Run: headless pygame with SDL's dummy video driver; simulated clock (each Clock.tick advances the game by its frame time, no real sleeping); random seed 0; keys injected as events and as key.get_pressed() state; no mouse input.
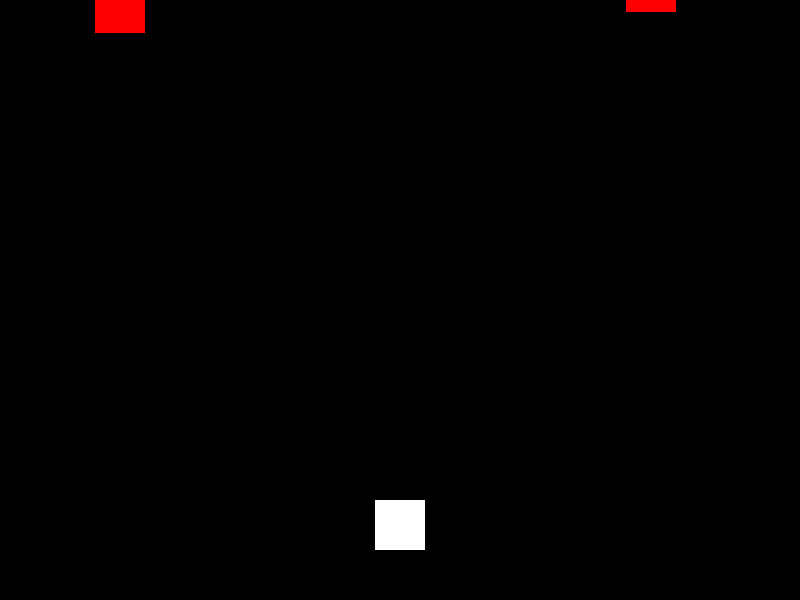
Frame 1 of 4 · flips 1–60 · no input
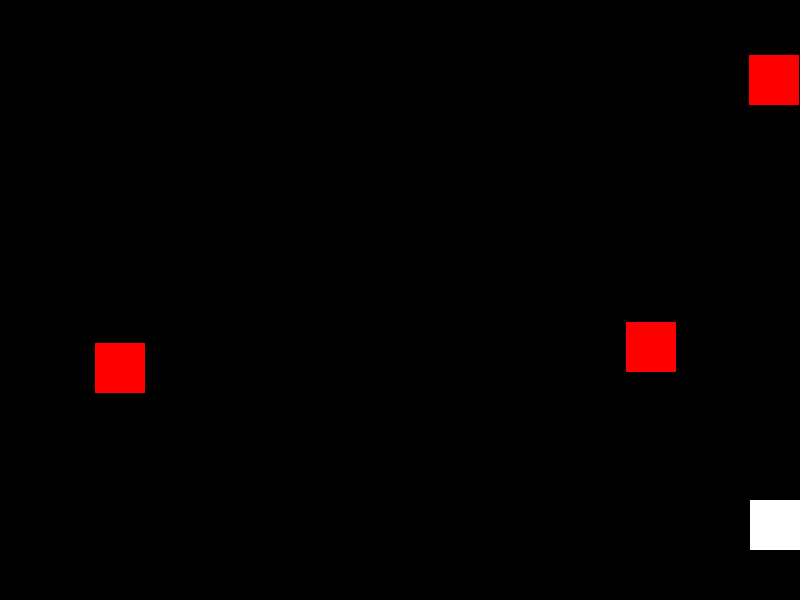
Frame 2 of 4 · flips 61–180 · tapped SPACE, RETURN · held RIGHT (→), D
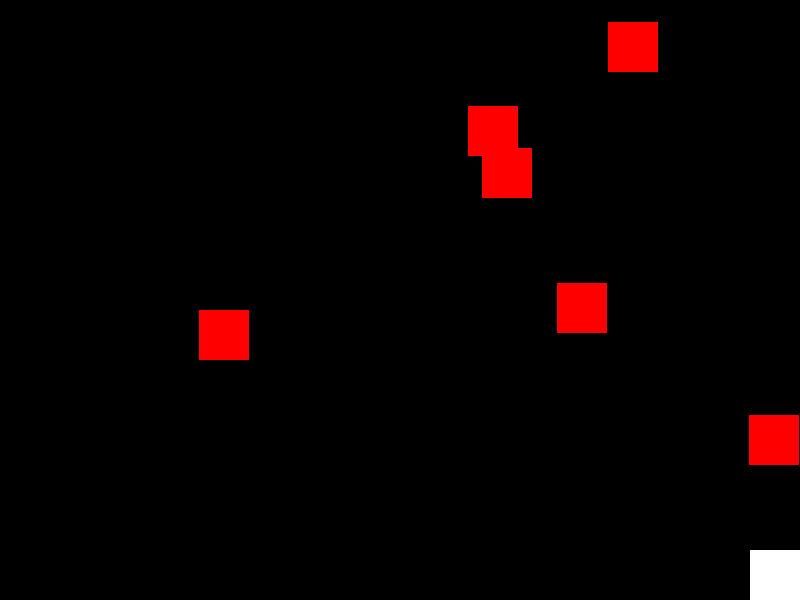
Frame 3 of 4 · flips 181–300 · held DOWN (↓), S
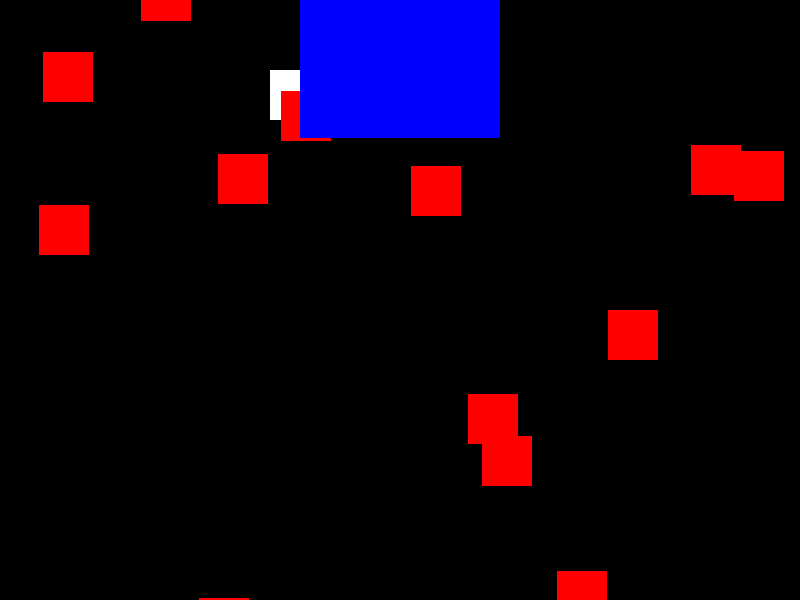
Frame 4 of 4 · flips 301–420 · held LEFT (←), A, UP (↑), W

The pygame program that drew these frames:

import pygame
import random

# Initialize pygame
pygame.init()

# Set up the screen
SCREEN_WIDTH, SCREEN_HEIGHT = 800, 600
screen = pygame.display.set_mode((SCREEN_WIDTH, SCREEN_HEIGHT))
pygame.display.set_caption("Space Shooter")

# Colors
WHITE = (255, 255, 255)
BLACK = (0, 0, 0)
RED = (255, 0, 0)
BLUE = (0, 0, 255)
YELLOW = (255, 255, 0)

# Player settings
player_width = 50
player_height = 50
player_x = SCREEN_WIDTH // 2 - player_width // 2
player_y = SCREEN_HEIGHT - player_height - 50
player_speed = 5
player_bullet_speed = 10
player_health = 100

# Bullet settings
bullet_width = 5
bullet_height = 15
bullets = []

# Enemy settings
enemy_width = 50
enemy_height = 50
enemy_speed = 3
enemies = []

# Boss settings
boss_width = 200
boss_height = 200
boss_x = SCREEN_WIDTH // 2 - boss_width // 2
boss_y = -boss_height
boss_health = 200
boss_speed = 2
boss_active = False

# Game loop
clock = pygame.time.Clock()
running = True

while running:
    screen.fill(BLACK)

    # Handle events
    for event in pygame.event.get():
        if event.type == pygame.QUIT:
            running = False
        if event.type == pygame.KEYDOWN:
            if event.key == pygame.K_SPACE:
                bullets.append([player_x + player_width // 2 - bullet_width // 2, player_y])

    # Player movement
    keys = pygame.key.get_pressed()
    if keys[pygame.K_LEFT] and player_x > 0:
        player_x -= player_speed
    if keys[pygame.K_RIGHT] and player_x < SCREEN_WIDTH - player_width:
        player_x += player_speed
    if keys[pygame.K_UP] and player_y > 0:
        player_y -= player_speed
    if keys[pygame.K_DOWN] and player_y < SCREEN_HEIGHT - player_height:
        player_y += player_speed

    # Draw player
    pygame.draw.rect(screen, WHITE, (player_x, player_y, player_width, player_height))

    # Draw bullets
    for bullet in bullets:
        bullet[1] -= player_bullet_speed
        pygame.draw.rect(screen, YELLOW, (bullet[0], bullet[1], bullet_width, bullet_height))

    # Draw enemies
    for enemy in enemies:
        enemy[1] += enemy_speed
        pygame.draw.rect(screen, RED, (enemy[0], enemy[1], enemy_width, enemy_height))

    # Spawn enemies randomly
    if random.randint(0, 100) < 3:
        enemy_x = random.randint(0, SCREEN_WIDTH - enemy_width)
        enemy_y = -enemy_height
        enemies.append([enemy_x, enemy_y])

    # Collision detection for bullets and enemies
    for bullet in bullets[:]:
        for enemy in enemies[:]:
            if (bullet[0] > enemy[0] and bullet[0] < enemy[0] + enemy_width and
                bullet[1] > enemy[1] and bullet[1] < enemy[1] + enemy_height):
                bullets.remove(bullet)
                enemies.remove(enemy)

    # Spawn boss
    if len(enemies) > 10 and not boss_active:
        boss_active = True
        boss_y = -boss_height

    # Draw boss
    if boss_active:
        boss_y += boss_speed
        pygame.draw.rect(screen, BLUE, (boss_x, boss_y, boss_width, boss_height))

    # Collision detection for player and boss
    if (player_x + player_width > boss_x and player_x < boss_x + boss_width
            and player_y + player_height > boss_y and player_y < boss_y + boss_height):
        player_health -= 10

    # Check boss health
    if boss_active and boss_health <= 0:
        boss_active = False

    # Check player health
    if player_health <= 0:
        running = False

    # Update the display
    pygame.display.flip()
    clock.tick(60)

pygame.quit()
